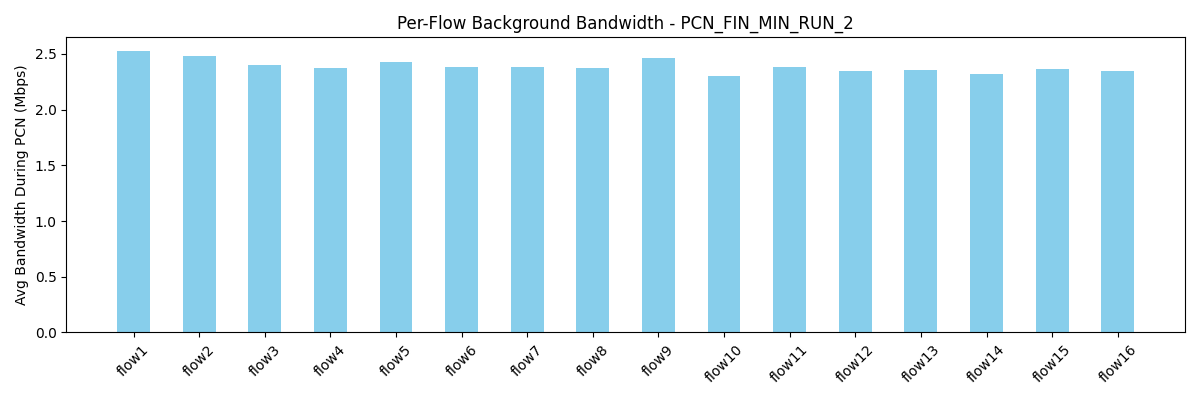

The data file committed next to this chart (first rows):
flow, avg_bw_before, avg_bw_during, avg_bw_after
flow1, 4.8, 2.523, 4.013
flow2, 4.442, 2.484, 4.192
flow3, 3.9, 2.399, 4.089
flow4, 4.381, 2.377, 4.047
flow5, 4.218, 2.429, 4.02
flow6, 4.512, 2.384, 4.16
flow7, 4.339, 2.383, 4.099
flow8, 4.37, 2.372, 4.131
flow9, 4.884, 2.464, 3.938
flow10, 4.546, 2.299, 4.086
flow11, 4.218, 2.379, 4.049
flow12, 4.399, 2.351, 3.981
flow13, 4.284, 2.359, 4.165
flow14, 4.222, 2.324, 4.055
flow15, 4.339, 2.362, 3.997
flow16, 3.893, 2.344, 3.981
